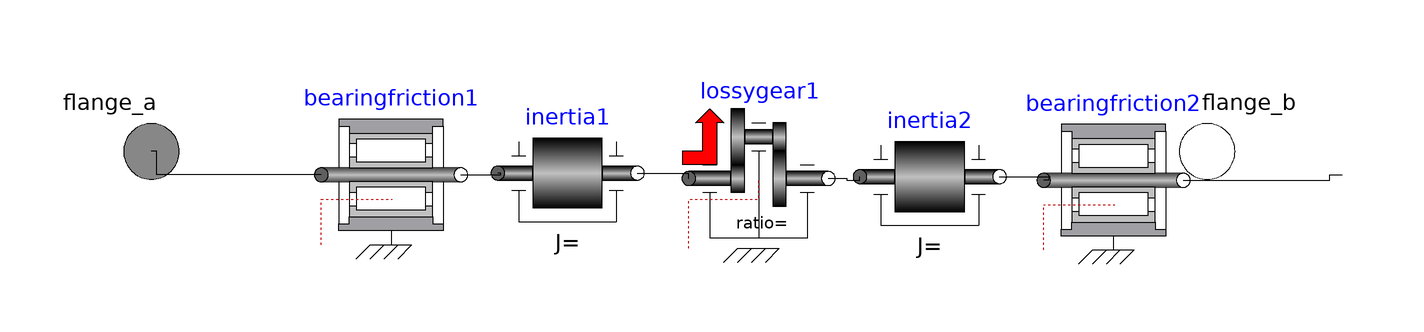

This picture is the connection diagram that the Modelica source below describes through its graphical annotations.

model Gearbox
  Modelica.Mechanics.Rotational.Components.BearingFriction bearingfriction1 annotation(Placement(visible = true, transformation(origin = {-47.4419,3.72093}, extent = {{-12,-12},{12,12}}, rotation = 0)));
  Modelica.Mechanics.Rotational.Components.BearingFriction bearingfriction2 annotation(Placement(visible = true, transformation(origin = {76.8992,2.7907}, extent = {{-12,-12},{12,12}}, rotation = 0)));
  Modelica.Mechanics.Rotational.Components.Inertia inertia1 annotation(Placement(visible = true, transformation(origin = {-17.0543,4.03101}, extent = {{-12,-12},{12,12}}, rotation = 0)));
  Modelica.Mechanics.Rotational.Components.Inertia inertia2 annotation(Placement(visible = true, transformation(origin = {45.2713,3.41085}, extent = {{-12,-12},{12,12}}, rotation = 0)));
  Modelica.Mechanics.Rotational.Components.LossyGear lossygear1 annotation(Placement(visible = true, transformation(origin = {15.814,3.10078}, extent = {{-12,-12},{12,12}}, rotation = 0)));
  annotation(Diagram(), Icon(graphics = {Text(rotation = 0, lineColor = {0,0,255}, fillColor = {0,0,255}, pattern = LinePattern.Solid, fillPattern = FillPattern.None, lineThickness = 0.25, extent = {{-53.6434,57.6744},{53.9535,1.24028}}, textString = "Gearbox"),Rectangle(rotation = 0, lineColor = {0,0,255}, fillColor = {0,0,255}, pattern = LinePattern.Solid, fillPattern = FillPattern.None, lineThickness = 0.25, extent = {{-75.6589,56.7442},{80.6202,-43.4109}}),Line(points = {{-59.5349,0.930233},{66.6667,0.930233},{66.6667,-7.75194},{-59.845,-7.75194},{-59.845,0.620155}}, rotation = 0, color = {0,0,255}, pattern = LinePattern.Solid, thickness = 0.25),Ellipse(rotation = 0, lineColor = {0,0,255}, fillColor = {0,0,255}, pattern = LinePattern.Solid, fillPattern = FillPattern.None, lineThickness = 0.25, extent = {{-55.814,9.30233},{-49.3023,3.41085}})}));
  Modelica.Mechanics.Rotational.Interfaces.Flange_b flange_b annotation(Placement(visible = true, transformation(origin = {93.0232,7.75194}, extent = {{-12,-12},{12,12}}, rotation = 0), iconTransformation(origin = {93.0232,7.75194}, extent = {{-12,-12},{12,12}}, rotation = 0)));
  Modelica.Mechanics.Rotational.Interfaces.Flange_a flange_a annotation(Placement(visible = true, transformation(origin = {-88.6821,7.75194}, extent = {{-12,-12},{12,12}}, rotation = 0), iconTransformation(origin = {-88.6821,7.75194}, extent = {{-12,-12},{12,12}}, rotation = 0)));
equation
  connect(bearingfriction1.flange_a,flange_a) annotation(Line(points = {{-59.4419,3.72093},{-87.7519,3.72093},{-87.7519,7.75194},{-88.6821,7.75194}}));
  connect(bearingfriction2.flange_b,flange_b) annotation(Line(points = {{88.8992,2.7907},{114.109,2.7907},{114.109,3.72093},{116.279,3.72093}}));
  connect(bearingfriction1.flange_b,inertia1.flange_a) annotation(Line(points = {{-35.4419,3.72093},{-28.5271,3.72093},{-28.5271,4.03101},{-29.0543,4.03101}}));
  connect(inertia1.flange_b,lossygear1.flange_a) annotation(Line(points = {{-5.05426,4.03101},{3.72093,4.03101},{3.72093,3.10078},{3.81395,3.10078}}));
  connect(lossygear1.flange_b,inertia2.flange_a) annotation(Line(points = {{27.814,3.10078},{31.0078,3.10078},{31.0078,2.7907},{33.2713,2.7907},{33.2713,3.41085}}));
  connect(inertia2.flange_b,bearingfriction2.flange_a) annotation(Line(points = {{57.2713,3.41085},{65.7364,3.41085},{65.7364,2.7907},{64.8992,2.7907}}));
end Gearbox;